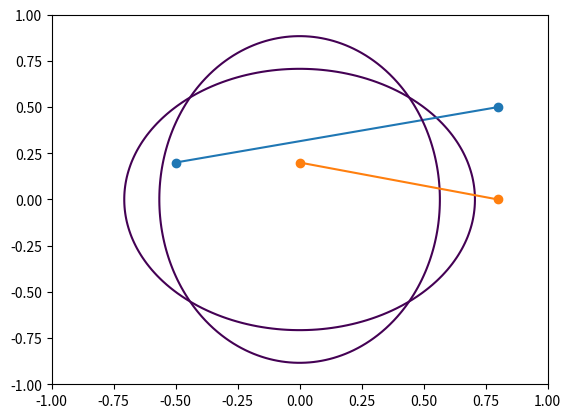

Reproduce this figure in Python.
import math
import numpy as np
import matplotlib.pyplot as plt


x = np.linspace(-1.0, 1.0, 100)
y = np.linspace(-0.8, 0.8, 100)
X, Y = np.meshgrid(x,y)
F = X**2 + Y**2 - 0.5
plt.contour(X,Y,F,[0])

x1, y1 = [-0.5, 0.8], [0.2, 0.5]
plt.plot(x1, y1, marker = 'o')


s = np.pi/2
x_1 = x*np.cos(s) + y*np.sin(s)
y_1 = -x*np.sin(s) + y*np.cos(s)
X_1, Y_1 = np.meshgrid(x_1,y_1)
plt.contour(X_1,Y_1,F,[0])


x1, y1 = [-0.5*np.cos(s), 0.8*np.sin(s)], [0.2*np.sin(s), 0.5*np.cos(s)]
plt.plot(x1, y1, marker = 'o')

plt.show()